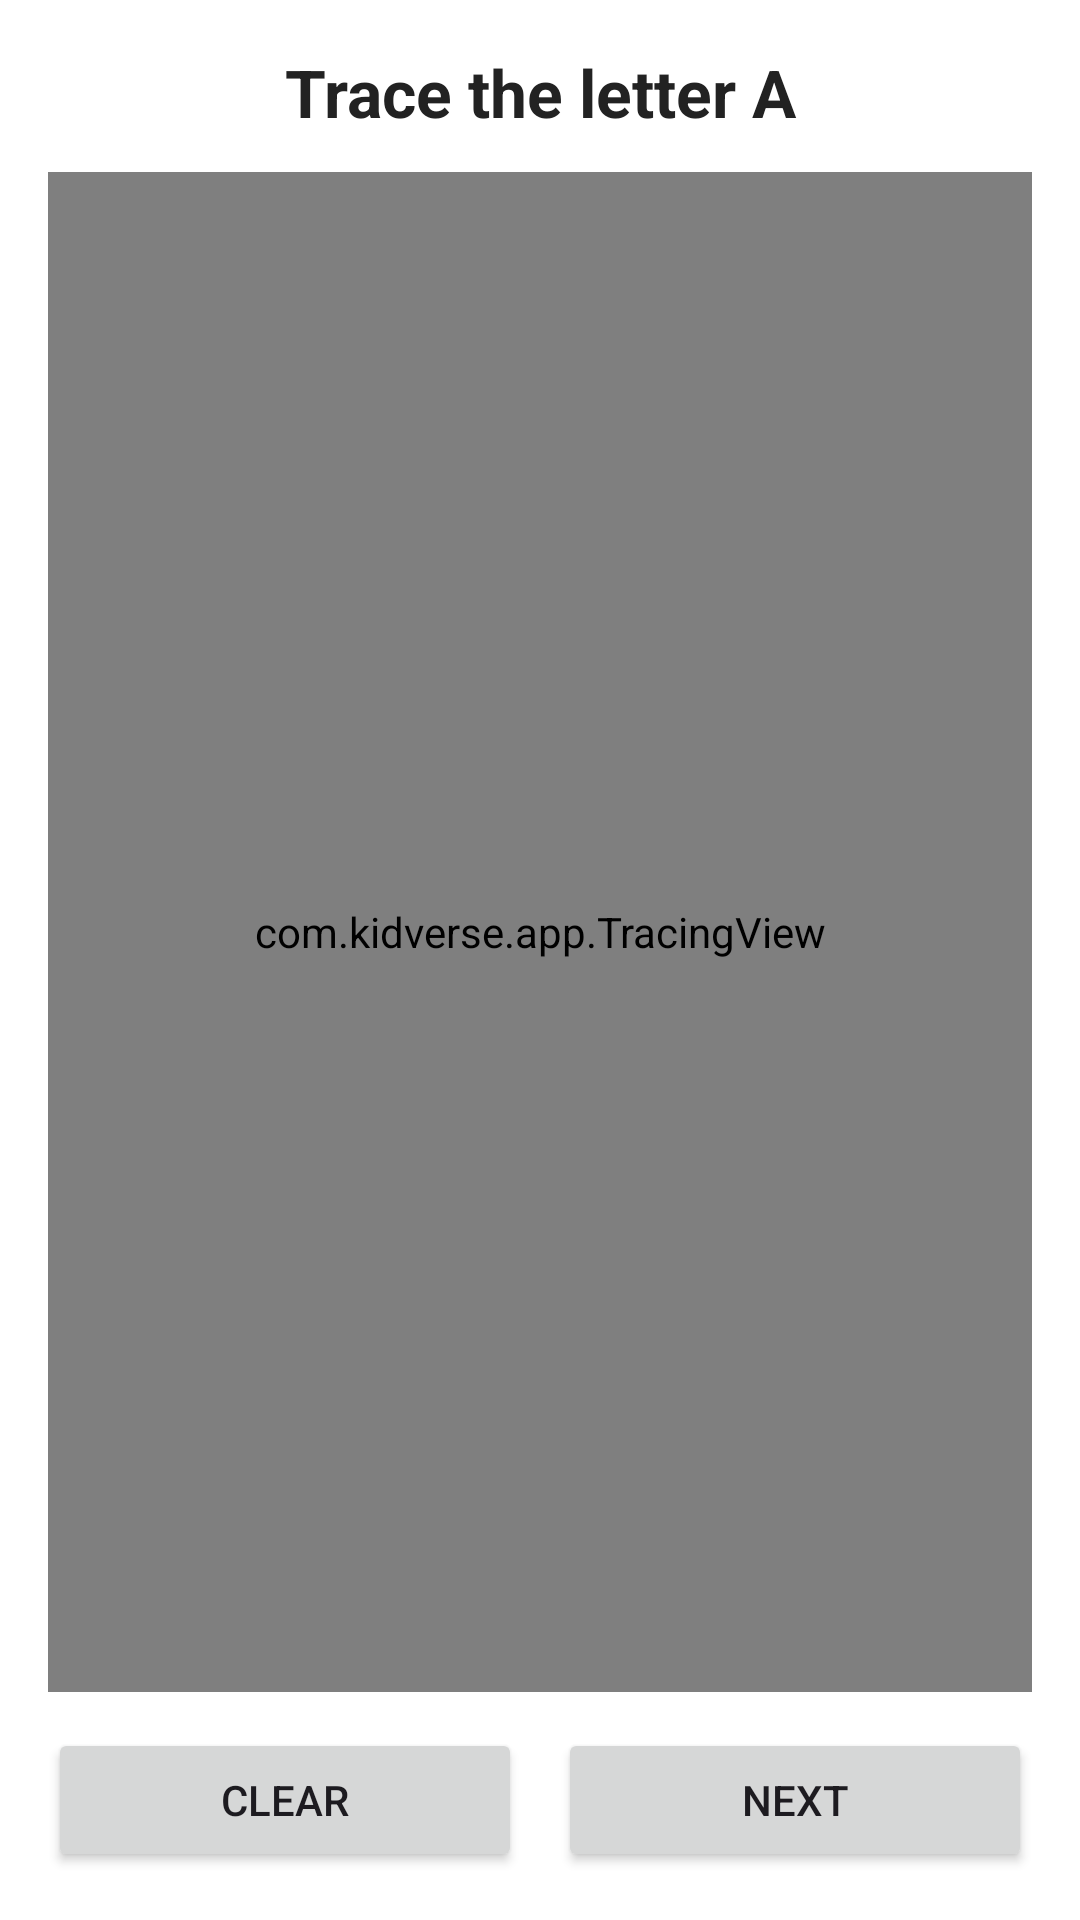

Reconstruct the res/layout file that produces this screen, plus the resources it refers to.
<!-- AndroidManifest.xml: application theme Theme.TalesandTruths -->
<!-- res/layout/activity_alphabet_trace.xml -->
<?xml version="1.0" encoding="utf-8"?>
<LinearLayout
    xmlns:android="http://schemas.android.com/apk/res/android"
    android:orientation="vertical"
    android:layout_width="match_parent"
    android:layout_height="match_parent"
    android:background="#FFFFFF"
    android:padding="16dp">

    <TextView
        android:id="@+id/txtTitle"
        android:layout_width="match_parent"
        android:layout_height="wrap_content"
        android:text="Trace the letter A"
        android:textSize="22sp"
        android:textStyle="bold"
        android:gravity="center"
        android:textColor="#222222"
        android:layout_marginBottom="12dp"/>

    
    <FrameLayout
        android:layout_width="match_parent"
        android:layout_height="0dp"
        android:layout_weight="1">

        
        <ImageView
            android:id="@+id/imgAlphabet"
            android:layout_width="match_parent"
            android:layout_height="match_parent"
            android:scaleType="fitCenter"
            android:src="@drawable/a_trace"/>

        
        <com.kidverse.app.TracingView
            android:id="@+id/tracingView"
            android:layout_width="match_parent"
            android:layout_height="match_parent"/>
    </FrameLayout>

    
    <LinearLayout
        android:layout_width="match_parent"
        android:layout_height="wrap_content"
        android:orientation="horizontal"
        android:gravity="center"
        android:layout_marginTop="12dp">

        <Button
            android:id="@+id/btnClear"
            android:text="Clear"
            android:layout_width="0dp"
            android:layout_height="wrap_content"
            android:layout_weight="1"/>

        <Button
            android:id="@+id/btnNext"
            android:text="Next"
            android:layout_width="0dp"
            android:layout_height="wrap_content"
            android:layout_weight="1"
            android:layout_marginStart="12dp"/>
    </LinearLayout>

</LinearLayout>
<!-- resources referenced by this layout -->
<resources>
  <!-- drawable a_trace: webp bitmap (drawable, 46692 bytes) -->
  <style name="Theme.TalesandTruths" parent="Theme.Material3.DayNight.NoActionBar">
          
          <item name="colorPrimary">#4A6CF7</item>
          <item name="colorOnPrimary">#FFFFFF</item>
  
          
          <item name="android:colorBackground">#F2F4F8</item>
      </style>
</resources>
